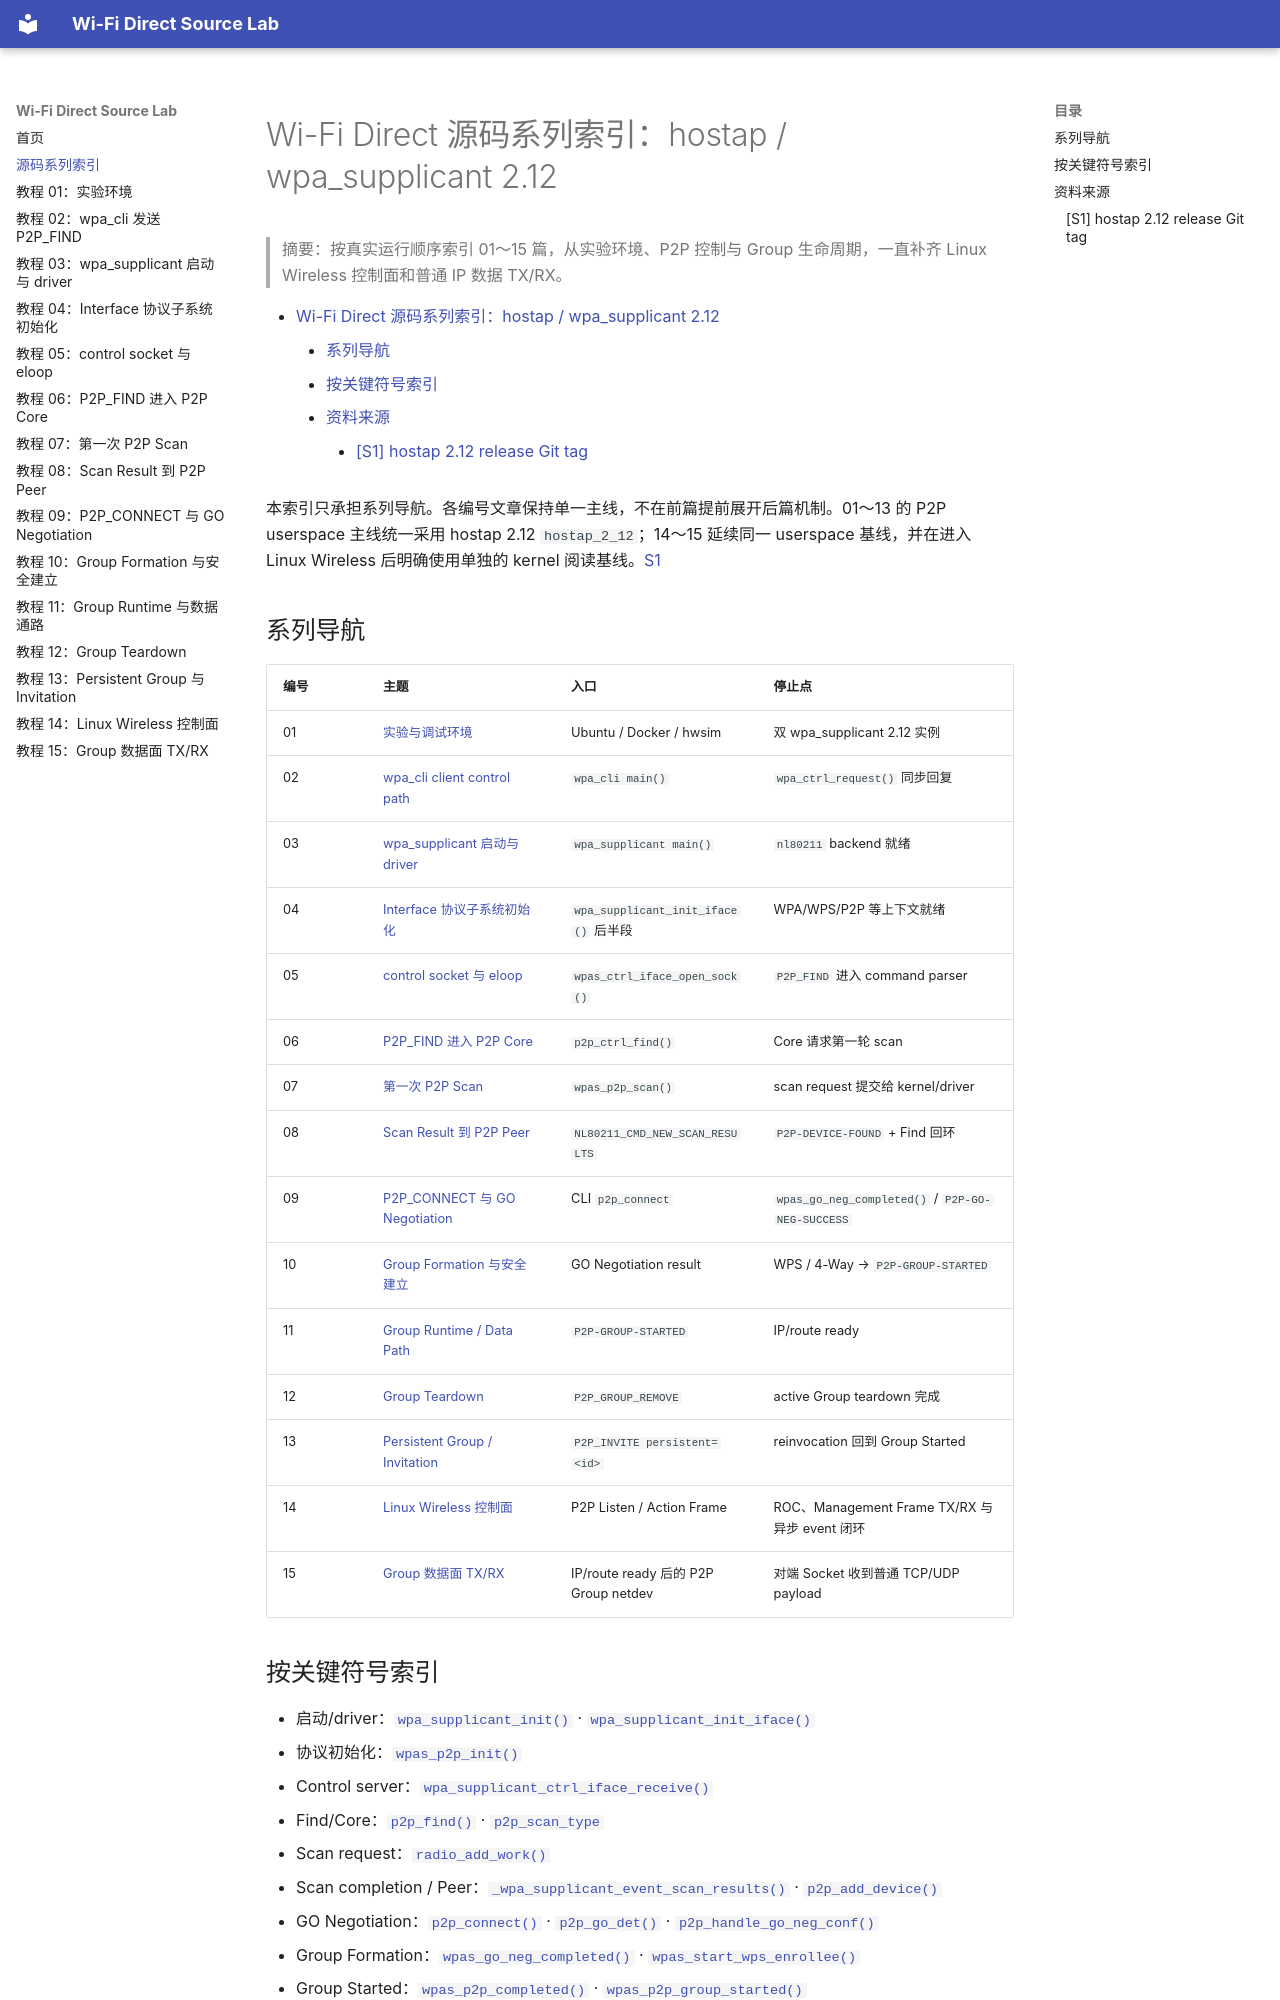

repository: wdfk-prog/wifi-direct · page: 00-series-index/index.html · generator: mkdocs

<meta name="referrer" content="no-referrer" />

# Wi-Fi Direct 源码系列索引：hostap / wpa_supplicant 2.12

> 摘要：按真实运行顺序索引 01～15 篇，从实验环境、P2P 控制与 Group 生命周期，一直补齐 Linux Wireless 控制面和普通 IP 数据 TX/RX。

[TOC]

本索引只承担系列导航。各编号文章保持单一主线，不在前篇提前展开后篇机制。01～13 的 P2P userspace 主线统一采用 hostap 2.12 `hostap_2_12`；14～15 延续同一 userspace 基线，并在进入 Linux Wireless 后明确使用单独的 kernel 阅读基线。[S1](#source-s1)

## 系列导航

| 编号 | 主题 | 入口 | 停止点 |
|---|---|---|---|
| 01 | [实验与调试环境](01-wifi-direct-lab.md) | Ubuntu / Docker / hwsim | 双 wpa_supplicant 2.12 实例 |
| 02 | [wpa_cli client control path](02-wpa-cli-to-p2p-find.md) | `wpa_cli main()` | `wpa_ctrl_request()` 同步回复 |
| 03 | [wpa_supplicant 启动与 driver](03-wpa-supplicant-startup-driver.md) | `wpa_supplicant main()` | `nl80211` backend 就绪 |
| 04 | [Interface 协议子系统初始化](04-interface-protocol-init.md) | `wpa_supplicant_init_iface()` 后半段 | WPA/WPS/P2P 等上下文就绪 |
| 05 | [control socket 与 eloop](05-ctrl-iface-eloop.md) | `wpas_ctrl_iface_open_sock()` | `P2P_FIND` 进入 command parser |
| 06 | [P2P_FIND 进入 P2P Core](06-p2p-find-to-core.md) | `p2p_ctrl_find()` | Core 请求第一轮 scan |
| 07 | [第一次 P2P Scan](07-p2p-first-scan.md) | `wpas_p2p_scan()` | scan request 提交给 kernel/driver |
| 08 | [Scan Result 到 P2P Peer](08-scan-result-to-peer.md) | `NL80211_CMD_NEW_SCAN_RESULTS` | `P2P-DEVICE-FOUND` + Find 回环 |
| 09 | [P2P_CONNECT 与 GO Negotiation](09-p2p-connect-go-negotiation.md) | CLI `p2p_connect` | `wpas_go_neg_completed()` / `P2P-GO-NEG-SUCCESS` |
| 10 | [Group Formation 与安全建立](10-group-formation-security.md) | GO Negotiation result | WPS / 4-Way → `P2P-GROUP-STARTED` |
| 11 | [Group Runtime / Data Path](11-group-runtime.md) | `P2P-GROUP-STARTED` | IP/route ready |
| 12 | [Group Teardown](12-group-teardown.md) | `P2P_GROUP_REMOVE` | active Group teardown 完成 |
| 13 | [Persistent Group / Invitation](13-persistent-group.md) | `P2P_INVITE persistent=<id>` | reinvocation 回到 Group Started |
| 14 | [Linux Wireless 控制面](14-kernel-wireless-control-path.md) | P2P Listen / Action Frame | ROC、Management Frame TX/RX 与异步 event 闭环 |
| 15 | [Group 数据面 TX/RX](15-group-data-plane-tx-rx.md) | IP/route ready 后的 P2P Group netdev | 对端 Socket 收到普通 TCP/UDP payload |
